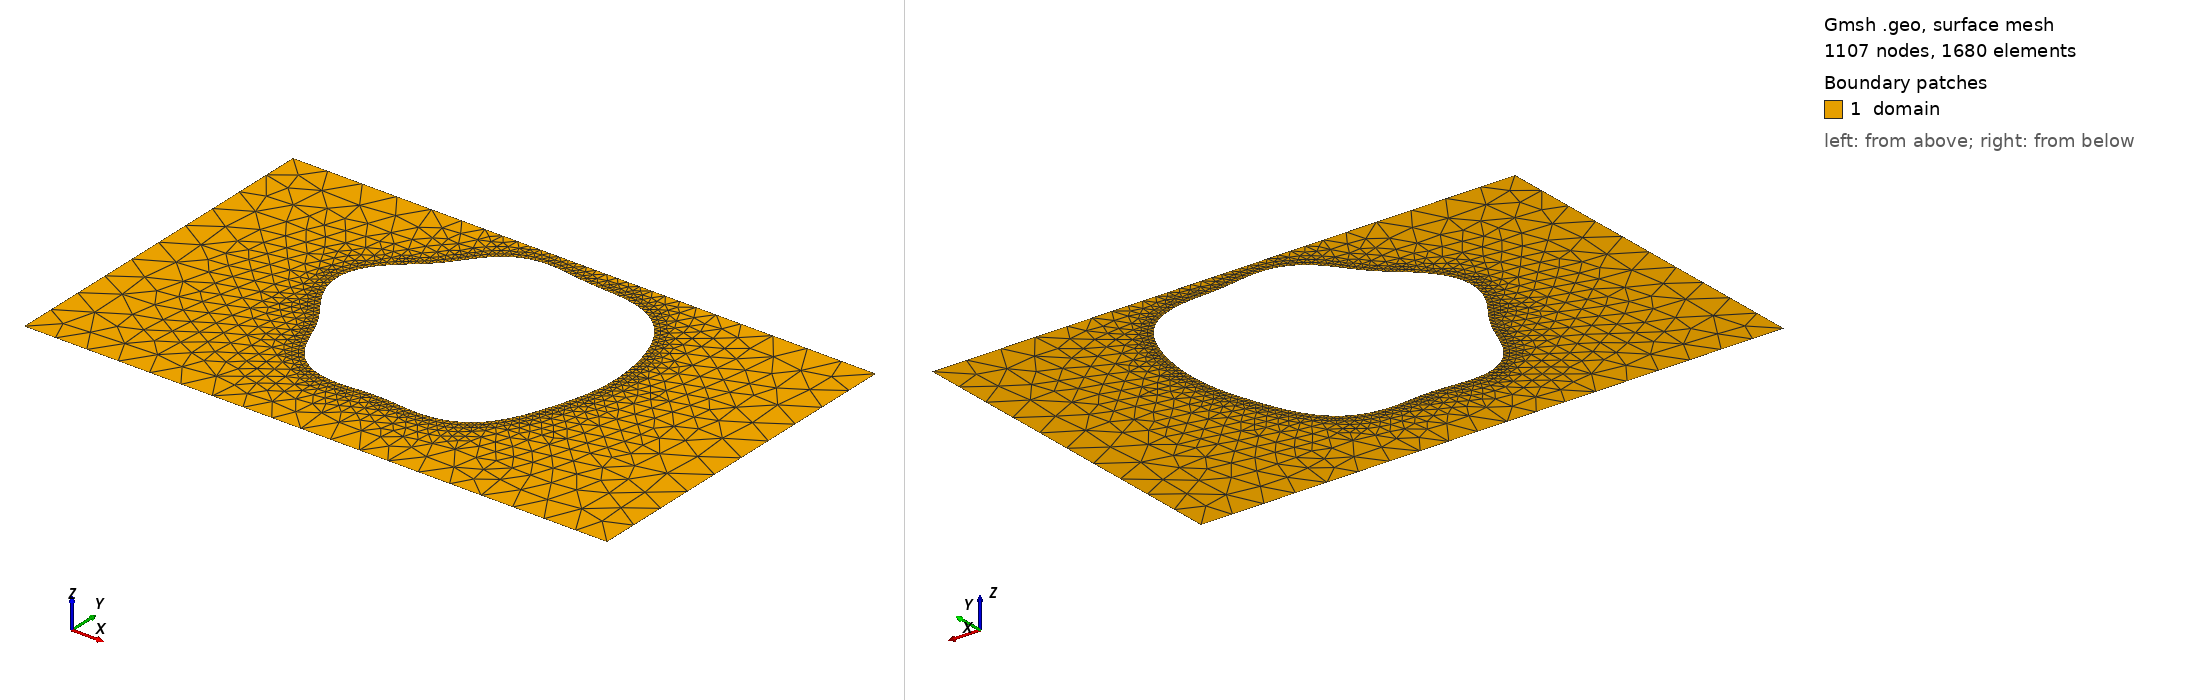

Gmsh geometry script, surface-meshed: 1107 nodes, 1680 surface elements. Boundary patches (legend numbers): 1 domain. Left view from above one corner, right view from below the opposite corner. Legend entries are the model's physical surfaces. The drawing asked Gmsh for element sizes between 1% and 20% of the model's largest extent; the script's own settings can give other sizes.

=== shape_4.geo (drawn) ===
SetFactory("OpenCASCADE");
lc = 0.060000;

Point(1) = {0.0000000000, -0.3000000000, 0, lc};
Point(2) = {0.4250000000, -0.3000000000, 0, lc};
Point(3) = {0.5750000000, -0.3000000000, 0, lc};
Point(4) = {1.0000000000, -0.3000000000, 0, lc};
Point(5) = {1.0000000000, 0.3000000000, 0, lc};
Point(6) = {0.5750000000, 0.3000000000, 0, lc};
Point(7) = {0.4250000000, 0.3000000000, 0, lc};
Point(8) = {0.0000000000, 0.3000000000, 0, lc};
Line(1) = {1, 2};
Line(2) = {2, 3};
Line(3) = {3, 4};
Line(4) = {4, 5};
Line(5) = {5, 6};
Line(6) = {6, 7};
Line(7) = {7, 8};
Line(8) = {8, 1};
Curve Loop(1) = {1, 2, 3, 4, 5, 6, 7, 8};
Point(9) = {0.7283519888, 0.0547523700, 0, lc};
Point(10) = {0.7287166632, 0.0637386721, 0, lc};
Point(11) = {0.7287616089, 0.0727562990, 0, lc};
Point(12) = {0.7284922465, 0.0817962095, 0, lc};
Point(13) = {0.7279178963, 0.0908510184, 0, lc};
Point(14) = {0.7270495283, 0.0999153292, 0, lc};
Point(15) = {0.7258972832, 0.1089855094, 0, lc};
Point(16) = {0.7244680185, 0.1180588985, 0, lc};
Point(17) = {0.7227631359, 0.1271325004, 0, lc};
Point(18) = {0.7207769222, 0.1362012767, 0, lc};
Point(19) = {0.7184955932, 0.1452562080, 0, lc};
Point(20) = {0.7158971712, 0.1542823291, 0, lc};
Point(21) = {0.7129522518, 0.1632569618, 0, lc};
Point(22) = {0.7096256401, 0.1721483691, 0, lc};
Point(23) = {0.7058787552, 0.1809150334, 0, lc};
Point(24) = {0.7016726313, 0.1895057140, 0, lc};
Point(25) = {0.6969712873, 0.1978603869, 0, lc};
Point(26) = {0.6917451930, 0.2059120917, 0, lc};
Point(27) = {0.6859745439, 0.2135896359, 0, lc};
Point(28) = {0.6796520602, 0.2208210262, 0, lc};
Point(29) = {0.6727850559, 0.2275374259, 0, lc};
Point(30) = {0.6653965729, 0.2336773744, 0, lc};
Point(31) = {0.6575254442, 0.2391909679, 0, lc};
Point(32) = {0.6492252337, 0.2440436765, 0, lc};
Point(33) = {0.6405620856, 0.2482194832, 0, lc};
Point(34) = {0.6316116062, 0.2517230582, 0, lc};
Point(35) = {0.6224549818, 0.2545807386, 0, lc};
Point(36) = {0.6131746003, 0.2568401601, 0, lc};
Point(37) = {0.6038494942, 0.2585684783, 0, lc};
Point(38) = {0.5945509419, 0.2598492179, 0, lc};
Point(39) = {0.5853385645, 0.2607778899, 0, lc};
Point(40) = {0.5762572225, 0.2614566163, 0, lc};
Point(41) = {0.5673349638, 0.2619880795, 0, lc};
Point(42) = {0.5585821992, 0.2624691802, 0, lc};
Point(43) = {0.5499921889, 0.2629848231, 0, lc};
Point(44) = {0.5415428253, 0.2636022561, 0, lc};
Point(45) = {0.5331995958, 0.2643663681, 0, lc};
Point(46) = {0.5249195155, 0.2652962934, 0, lc};
Point(47) = {0.5166557388, 0.2663835969, 0, lc};
Point(48) = {0.5083624999, 0.2675922060, 0, lc};
Point(49) = {0.5000000000, 0.2688601437, 0, lc};
Point(50) = {0.4915388510, 0.2701029915, 0, lc};
Point(51) = {0.4829637153, 0.2712188912, 0, lc};
Point(52) = {0.4742758304, 0.2720947813, 0, lc};
Point(53) = {0.4654941906, 0.2726134764, 0, lc};
Point(54) = {0.4566552530, 0.2726611282, 0, lc};
Point(55) = {0.4478111501, 0.2721345746, 0, lc};
Point(56) = {0.4390265030, 0.2709480826, 0, lc};
Point(57) = {0.4303740453, 0.2690390244, 0, lc};
Point(58) = {0.4219293619, 0.2663720944, 0, lc};
Point(59) = {0.4137651272, 0.2629417693, 0, lc};
Point(60) = {0.4059452788, 0.2587728318, 0, lc};
Point(61) = {0.3985195787, 0.2539189108, 0, lc};
Point(62) = {0.3915190039, 0.2484591267, 0, lc};
Point(63) = {0.3849523561, 0.2424930617, 0, lc};
Point(64) = {0.3788044065, 0.2361343937, 0, lc};
Point(65) = {0.3730357814, 0.2295036249, 0, lc};
Point(66) = {0.3675846793, 0.2227204036, 0, lc};
Point(67) = {0.3623703692, 0.2158959635, 0, lc};
Point(68) = {0.3572982959, 0.2091262037, 0, lc};
Point(69) = {0.3522664868, 0.2024858831, 0, lc};
Point(70) = {0.3471728548, 0.1960243299, 0, lc};
Point(71) = {0.3419229118, 0.1897629578, 0, lc};
Point(72) = {0.3364373630, 0.1836947561, 0, lc};
Point(73) = {0.3306590410, 0.1777857784, 0, lc};
Point(74) = {0.3245586723, 0.1719785174, 0, lc};
Point(75) = {0.3181390319, 0.1661969145, 0, lc};
Point(76) = {0.3114371434, 0.1603526436, 0, lc};
Point(77) = {0.3045243051, 0.1543522113, 0, lc};
Point(78) = {0.2975038706, 0.1481043643, 0, lc};
Point(79) = {0.2905068590, 0.1415272702, 0, lc};
Point(80) = {0.2836856235, 0.1345549566, 0, lc};
Point(81) = {0.2772059412, 0.1271425479, 0, lc};
Point(82) = {0.2712380026, 0.1192699258, 0, lc};
Point(83) = {0.2659468601, 0.1109435573, 0, lc};
Point(84) = {0.2614829430, 0.1021963624, 0, lc};
Point(85) = {0.2579732497, 0.0930856413, 0, lc};
Point(86) = {0.2555137933, 0.0836892194, 0, lc};
Point(87) = {0.2541637997, 0.0741000985, 0, lc};
Point(88) = {0.2539420481, 0.0644200132, 0, lc};
Point(89) = {0.2548256066, 0.0547523700, 0, lc};
Point(90) = {0.2567510590, 0.0451950930, 0, lc};
Point(91) = {0.2596181582, 0.0358339087, 0, lc};
Point(92) = {0.2632956813, 0.0267365676, 0, lc};
Point(93) = {0.2676291181, 0.0179484379, 0, lc};
Point(94) = {0.2724497030, 0.0094898017, 0, lc};
Point(95) = {0.2775842164, 0.0013550646, 0, lc};
Point(96) = {0.2828649305, -0.0064860531, 0, lc};
Point(97) = {0.2881390677, -0.0140854198, 0, lc};
Point(98) = {0.2932771790, -0.0215117051, 0, lc};
Point(99) = {0.2981799199, -0.0288442444, 0, lc};
Point(100) = {0.3027828158, -0.0361659972, 0, lc};
Point(101) = {0.3070587436, -0.0435561104, 0, lc};
Point(102) = {0.3110180077, -0.0510826309, 0, lc};
Point(103) = {0.3147060537, -0.0587959064, 0, lc};
Point(104) = {0.3181990136, -0.0667231655, 0, lc};
Point(105) = {0.3215974212, -0.0748646907, 0, lc};
Point(106) = {0.3250185485, -0.0831918836, 0, lc};
Point(107) = {0.3285879018, -0.0916473924, 0, lc};
Point(108) = {0.3324304570, -0.1001473223, 0, lc};
Point(109) = {0.3366622239, -0.1085854061, 0, lc};
Point(110) = {0.3413826911, -0.1168388681, 0, lc};
Point(111) = {0.3466686312, -0.1247755967, 0, lc};
Point(112) = {0.3525696445, -0.1322621445, 0, lc};
Point(113) = {0.3591056882, -0.1391720135, 0, lc};
Point(114) = {0.3662666974, -0.1453936614, 0, lc};
Point(115) = {0.3740142564, -0.1508376784, 0, lc};
Point(116) = {0.3822851379, -0.1554426409, 0, lc};
Point(117) = {0.3909964024, -0.1591792358, 0, lc};
Point(118) = {0.4000516477, -0.1620523661, 0, lc};
Point(119) = {0.4093479308, -0.1641010851, 0, lc};
Point(120) = {0.4187828473, -0.1653963556, 0, lc};
Point(121) = {0.4282612588, -0.1660367727, 0, lc};
Point(122) = {0.4377011948, -0.1661425311, 0, lc};
Point(123) = {0.4470385298, -0.1658480297, 0, lc};
Point(124) = {0.4562301354, -0.1652935989, 0, lc};
Point(125) = {0.4652553225, -0.1646168904, 0, lc};
Point(126) = {0.4741155213, -0.1639444866, 0, lc};
Point(127) = {0.4828322741, -0.1633842696, 0, lc};
Point(128) = {0.4914437384, -0.1630190309, 0, lc};
Point(129) = {0.5000000000, -0.1629017170, 0, lc};
Point(130) = {0.5085575803, -0.1630525928, 0, lc};
Point(131) = {0.5171735657, -0.1634584718, 0, lc};
Point(132) = {0.5258998107, -0.1640740255, 0, lc};
Point(133) = {0.5347776464, -0.1648250478, 0, lc};
Point(134) = {0.5438334813, -0.1656134219, 0, lc};
Point(135) = {0.5530756045, -0.1663234334, 0, lc};
Point(136) = {0.5624924079, -0.1668289944, 0, lc};
Point(137) = {0.5720521323, -0.1670012914, 0, lc};
Point(138) = {0.5817041286, -0.1667163614, 0, lc};
Point(139) = {0.5913815126, -0.1658621171, 0, lc};
Point(140) = {0.6010049925, -0.1643443958, 0, lc};
Point(141) = {0.6104875656, -0.1620916869, 0, lc};
Point(142) = {0.6197397244, -0.1590582927, 0, lc};
Point(143) = {0.6286747832, -0.1552257921, 0, lc};
Point(144) = {0.6372139352, -0.1506027961, 0, lc};
Point(145) = {0.6452906824, -0.1452230985, 0, lc};
Point(146) = {0.6528543336, -0.1391424279, 0, lc};
Point(147) = {0.6598723444, -0.1324340951, 0, lc};
Point(148) = {0.6663313638, -0.1251838857, 0, lc};
Point(149) = {0.6722369536, -0.1174845836, 0, lc};
Point(150) = {0.6776120435, -0.1094305142, 0, lc};
Point(151) = {0.6824942805, -0.1011124702, 0, lc};
Point(152) = {0.6869325056, -0.0926133350, 0, lc};
Point(153) = {0.6909826495, -0.0840046470, 0, lc};
Point(154) = {0.6947033742, -0.0753442654, 0, lc};
Point(155) = {0.6981517914, -0.0666752040, 0, lc};
Point(156) = {0.7013795743, -0.0580256105, 0, lc};
Point(157) = {0.7044297328, -0.0494097815, 0, lc};
Point(158) = {0.7073342638, -0.0408300348, 0, lc};
Point(159) = {0.7101128085, -0.0322792049, 0, lc};
Point(160) = {0.7127723641, -0.0237434994, 0, lc};
Point(161) = {0.7153080122, -0.0152054440, 0, lc};
Point(162) = {0.7177045430, -0.0066466612, 0, lc};
Point(163) = {0.7199387887, 0.0019497385, 0, lc};
Point(164) = {0.7219824255, 0.0105973202, 0, lc};
Point(165) = {0.7238049755, 0.0193051442, 0, lc};
Point(166) = {0.7253767312, 0.0280772760, 0, lc};
Point(167) = {0.7266713439, 0.0369129483, 0, lc};
Point(168) = {0.7276678524, 0.0458072757, 0, lc};
Spline(9) = {9, 10, 11, 12, 13, 14, 15, 16, 17, 18, 19, 20, 21, 22, 23, 24, 25, 26, 27, 28, 29, 30, 31, 32, 33, 34, 35, 36, 37, 38, 39, 40, 41, 42, 43, 44, 45, 46, 47, 48, 49, 50, 51, 52, 53, 54, 55, 56, 57, 58, 59, 60, 61, 62, 63, 64, 65, 66, 67, 68, 69, 70, 71, 72, 73, 74, 75, 76, 77, 78, 79, 80, 81, 82, 83, 84, 85, 86, 87, 88, 89, 90, 91, 92, 93, 94, 95, 96, 97, 98, 99, 100, 101, 102, 103, 104, 105, 106, 107, 108, 109, 110, 111, 112, 113, 114, 115, 116, 117, 118, 119, 120, 121, 122, 123, 124, 125, 126, 127, 128, 129, 130, 131, 132, 133, 134, 135, 136, 137, 138, 139, 140, 141, 142, 143, 144, 145, 146, 147, 148, 149, 150, 151, 152, 153, 154, 155, 156, 157, 158, 159, 160, 161, 162, 163, 164, 165, 166, 167, 168, 9};
Curve Loop(2) = {9};

// Refinement near obstacle spline
Field[1] = Distance;
Field[1].CurvesList = {9};
Field[1].Sampling = 200;

Field[2] = Threshold;
Field[2].InField = 1;
Field[2].SizeMin = 0.006667;
Field[2].SizeMax = 0.060000;
Field[2].DistMin = 0.000000;
Field[2].DistMax = 0.150000;

Background Field = 2;
Mesh.MeshSizeExtendFromBoundary = 0;
Mesh.MeshSizeFromPoints = 0;
Mesh.MeshSizeFromCurvature = 0;

Plane Surface(1) = {1, 2};

Physical Surface("domain")          = {1};
Physical Curve("contact_source")   = {8};
Physical Curve("contact_drain")    = {4};
Physical Curve("probe_A")          = {6};
Physical Curve("probe_B")          = {2};
Physical Curve("walls")            = {1, 3, 5, 7, 9};
